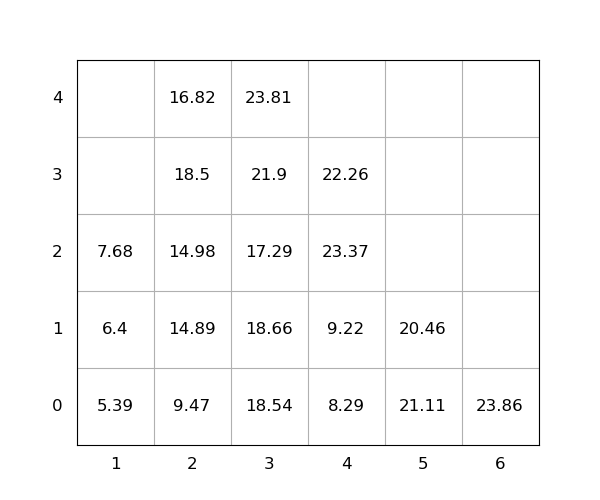

Values plotted in this chart, from the file beside it:
idx, loc_x, loc_y, loc_z, weight, seq, emerg, reloc, size(ft)
1, 2, 0, 0, 9.47, 1, 0, 0, 20
2, 2, 0, 1, 14.89, 2, 0, 0, 20
3, 3, 0, 0, 18.54, 3, 0, 1.0, 20
4, 3, 0, 1, 18.66, 4, 0, 1.0, 20
5, 3, 0, 2, 17.29, 5, 0, 1.0, 20
6, 3, 0, 3, 21.9, 6, 0, 1.0, 20
7, 3, 0, 4, 23.81, 7, 0, 1.0, 20
8, 5, 0, 0, 21.11, 8, 0, 1.0, 20
9, 6, 0, 0, 23.86, 9, 0, 0, 20
10, 1, 0, 0, 5.39, 10, 0, 1.0, 20
11, 2, 0, 2, 14.98, 11, 0, 1.0, 20
12, 5, 0, 1, 20.46, 12, 0, 1.0, 20
13, 4, 0, 0, 8.29, 13, 0, 1.0, 20
14, 1, 0, 1, 6.4, 14, 0, 1.0, 20
15, 1, 0, 2, 7.68, 15, 0, 1.0, 20
16, 4, 0, 1, 9.22, 16, 0, 1.0, 20
17, 4, 0, 2, 23.37, 17, 0, 1.0, 20
18, 4, 0, 3, 22.26, 18, 0, 1.0, 20
19, 2, 0, 3, 18.5, 19, 0, 1.0, 20
20, 2, 0, 4, 16.82, 20, 0, 1.0, 20
